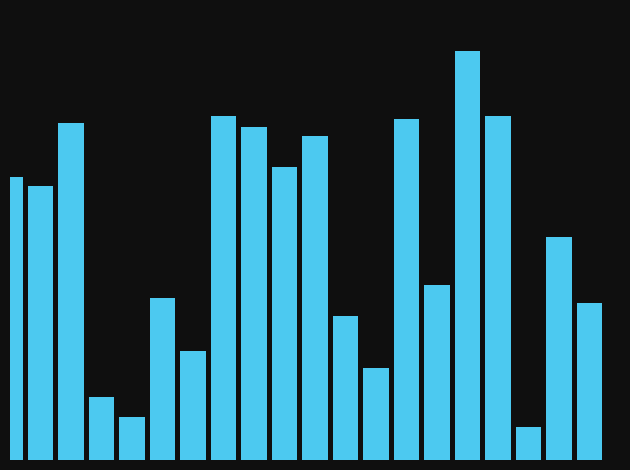

This figure's Python source:
import random
import matplotlib.pyplot as plt
import matplotlib.animation as animation

# settings
BAR_COUNT = 20  #Number of bars to sort
THEME = "dark"   # Change to "light" if you want white background
SPEED = 1   # Lower = faster



if THEME == "dark":
    BG = "#0f0f0f"
    BAR = "#4cc9f0"
    ACTIVE = "#ff595e"
    SORTED = "#80ed99"
else:
    BG = "#ffffff"
    BAR = "#4361ee"
    ACTIVE = "#ef233c"
    SORTED = "#2ec4b6"

#random data

data = [random.randint(10, 400) for _ in range(BAR_COUNT)]

#sorting algorithm 

def insertion_sort(arr):
    arr = arr.copy()

    for i in range(1, len(arr)):
        key = arr[i]
        j = i - 1

        while j >= 0 and arr[j] > key:
            arr[j + 1] = arr[j]
            j -= 1
            yield arr, j + 1, i

        arr[j + 1] = key
        yield arr, j + 1, i

    yield arr, -1, len(arr)

#visualization setup through matplotlib

fig, ax = plt.subplots()
fig.patch.set_facecolor(BG)
ax.set_facecolor(BG)

bars = ax.bar(range(len(data)), data, color=BAR, width=0.85)

#remove axes for cleaner look
ax.set_xticks([])
ax.set_yticks([])
for spine in ax.spines.values():
    spine.set_visible(False)

ax.set_xlim(0, BAR_COUNT)
ax.set_ylim(0, max(data) * 1.1)

#update animation function

def update(frame):
    arr, current, sorted_index = frame

    for i, (bar, val) in enumerate(zip(bars, arr)):
        bar.set_height(val)

        if i == current:
            bar.set_color(ACTIVE)
        elif i <= sorted_index:
            bar.set_color(SORTED)
        else:
            bar.set_color(BAR)

    return bars

#run the animation

ani = animation.FuncAnimation(
    fig,
    update,
    frames=insertion_sort(data),
    interval=SPEED,
    repeat=False
)

plt.tight_layout()
plt.show()
